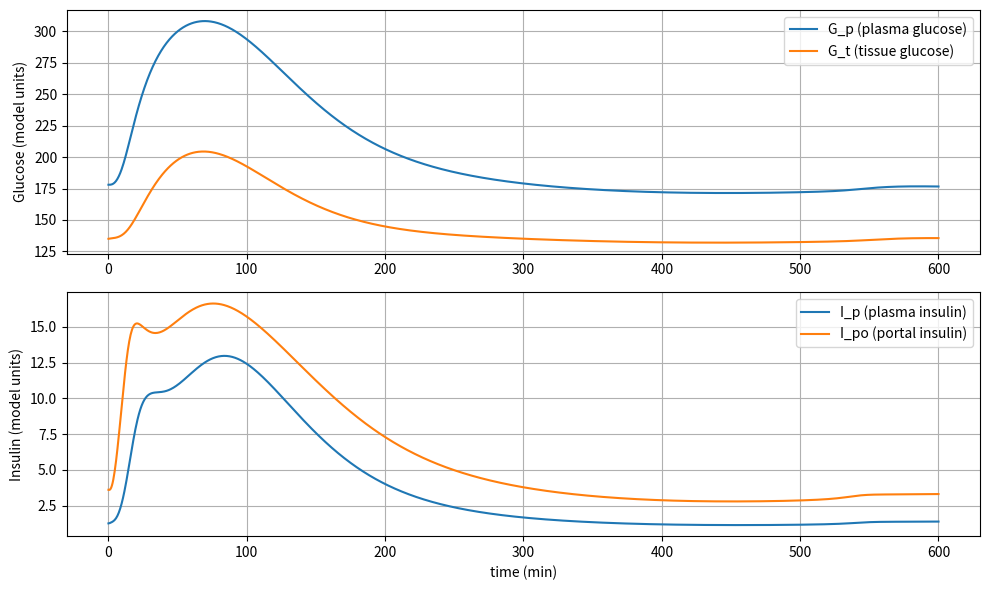

Recreate this plot in Python.
"""
dallaman_openloop.py

Run with: python dallaman_openloop.py

Dependencies:
- numpy
- scipy
- matplotlib
"""
import numpy as np
from scipy.integrate import solve_ivp
import matplotlib.pyplot as plt

def dallaman_ode(t, x, p):
    # x is vector of named states:
    # [Gp, Gt, Il, Ip, Qsto1, Qsto2, Qgut, I1, Id, X, I_po, Y]
    Gp, Gt, Il, Ip, Q_sto1, Q_sto2, Q_gut, I1, Id, X, I_po, Y = x

    # Unpack parameters
    V_G = p['V_G']
    k_1 = p['k_1']
    k_2 = p['k_2']
    G_b = p['G_b']
    V_I = p['V_I']
    m_1 = p['m_1']
    m_2 = p['m_2']
    m_4 = p['m_4']
    m_5 = p['m_5']
    m_6 = p['m_6']
    HE_b = p['HE_b']
    I_b = p['I_b']
    S_b = p['S_b']
    S_b_minus = p['S_b_minus']
    k_max = p['k_max']
    k_min = p['k_min']
    k_abs = p['k_abs']
    k_gri = p['k_gri']
    f = p['f']
    b = p['b']
    d = p['d']
    BW = p['BW']
    k_p1 = p['k_p1']
    k_p2 = p['k_p2']
    k_p3 = p['k_p3']
    k_p4 = p['k_p4']
    k_i = p['k_i']
    U_ii = p['U_ii']
    V_m0 = p['V_m0']
    V_mX = p['V_mX']
    K_m0 = p['K_m0']
    p_2U = p['p_2U']
    part = p['part']
    K = p['K']
    alpha = p['alpha']
    beta = p['beta']
    gamma = p['gamma']
    k_e1 = p['k_e1']
    k_e2 = p['k_e2']
    D = p['D']   # parameter used in gastric emptying scaling
    aa = 5/2/(1 - b) / D
    cc = 5/2 / d / D

    # Assign derived variables
    # EGP = k_p1 - k_p2*Gp - k_p3*Id - k_p4*I_po
    EGP = k_p1 - k_p2 * Gp - k_p3 * Id - k_p4 * I_po

    V_mmax = (1 - part) * (V_m0 + V_mX * X)
    U_idm = V_mmax * Gt / (K_m0 + Gt) if (K_m0 + Gt) != 0 else 0.0

    E = 0.0
    S = gamma * I_po
    I = Ip / V_I if V_I != 0 else 0.0
    G = Gp / V_G if V_G != 0 else 0.0

    HE = (-m_5) * S + m_6
    # prevent division by zero in m_3 computation if HE ~ 1:
    if abs(1 - HE) < 1e-8:
        m_3 = m_1 * 1e6
    else:
        m_3 = HE * m_1 / (1 - HE)

    Q_sto = Q_sto1 + Q_sto2
    Ra = f * k_abs * Q_gut / BW

    # gastric emptying nonlinear function (same tanh form as MATLAB)
    k_empt = k_min + (k_max - k_min) / 2.0 * (
        np.tanh(aa * (Q_sto - b * D)) - np.tanh(cc * (Q_sto - d * D)) + 2.0
    )

    U_id = U_idm
    U = U_ii + U_id

    # S_po as:
    S_po = Y + K * (EGP + Ra - E - U_ii - k_1 * Gp + k_2 * Gt) / V_G + S_b

    # Now the derivatives
    # dGp/dt
    dGp = EGP + Ra - E - U_ii - k_1 * Gp + k_2 * Gt
    # dGt/dt
    dGt = -U_id + k_1 * Gp - k_2 * Gt
    # dIl/dt
    dIl = (-m_1) * Il - m_3 * Il + m_2 * Ip + S
    # dIp/dt
    dIp = (-m_2) * Ip - m_4 * Ip + m_1 * Il
    # dQ_sto1/dt
    dQsto1 = -k_gri * Q_sto1
    # dQ_sto2/dt
    dQsto2 = -k_empt * Q_sto2 + k_gri * Q_sto1
    # dQ_gut/dt
    dQgut = -k_abs * Q_gut + k_empt * Q_sto2
    # dI1/dt
    dI1 = -k_i * (I1 - I)
    # dId/dt
    dId = -k_i * (Id - I1)
    # dX/dt
    dX = -p_2U * X + p_2U * (I - I_b)
    # dI_po/dt
    dIpo = -gamma * I_po + S_po
    # dY/dt
    dY = -alpha * (Y - beta * (G - G_b))

    return np.array([dGp, dGt, dIl, dIp, dQsto1, dQsto2, dQgut, dI1, dId, dX, dIpo, dY])

def run_simulation(t_span=(0, 600), dt=0.1):
    # parameters
    p = dict(
        V_G=1.88,
        k_1=0.065,
        k_2=0.079,
        G_b=95.0,
        V_I=0.05,
        m_1=0.19,
        m_2=0.484,
        m_4=0.194,
        m_5=0.0304,
        m_6=0.6471,
        HE_b=0.6,
        I_b=25.0,
        S_b=1.8,
        S_b_minus=-1.8,
        k_max=0.0558,
        k_min=0.008,
        k_abs=0.057,
        k_gri=0.0558,
        f=0.9,
        b=0.82,
        d=0.01,
        BW=78.0,
        k_p1=2.7,
        k_p2=0.0021,
        k_p3=0.009,
        k_p4=0.0618,
        k_i=0.0079,
        U_ii=1.0,
        V_m0=2.5,
        V_mX=0.047,
        K_m0=225.59,
        p_2U=0.0331,
        part=0.2,
        K=2.3,
        alpha=0.05,
        beta=0.11,
        gamma=0.5,
        k_e1=5.0e-4,
        k_e2=339.0,
        D=78000.0
    )

    # initial states ( we use named 12 states)
    x0 = np.array([
        178.0,  # Gp
        135.0,  # Gt
        4.5,    # Il
        1.25,   # Ip
        78000.0,# Q_sto1
        0.0,    # Q_sto2
        0.0,    # Q_gut
        25.0,   # I1
        25.0,   # Id
        0.0,    # X
        3.6,    # I_po
        0.0     # Y
    ])

    t_eval = np.arange(t_span[0], t_span[1] + dt, dt)

    sol = solve_ivp(lambda t, x: dallaman_ode(t, x, p),
                    t_span, x0, t_eval=t_eval, method='RK45', atol=1e-6, rtol=1e-6)

    return sol, p

def plot_solution(sol):
    t = sol.t
    Gp = sol.y[0, :]
    Gt = sol.y[1, :]
    Ip = sol.y[3, :]
    Ipo = sol.y[10, :]

    plt.figure(figsize=(10, 6))
    plt.subplot(2,1,1)
    plt.plot(t, Gp / 1.0, label='G_p (plasma glucose)')  # units as in SBML
    plt.plot(t, Gt / 1.0, label='G_t (tissue glucose)')
    plt.ylabel('Glucose (model units)')
    plt.legend()
    plt.grid(True)

    plt.subplot(2,1,2)
    plt.plot(t, Ip, label='I_p (plasma insulin)')
    plt.plot(t, Ipo, label='I_po (portal insulin)')
    plt.xlabel('time (min)')
    plt.ylabel('Insulin (model units)')
    plt.legend()
    plt.grid(True)

    plt.tight_layout()
    plt.show()

if __name__ == '__main__':
    sol, p = run_simulation((0, 600), dt=0.5)  # simulate 10 hours
    plot_solution(sol)
